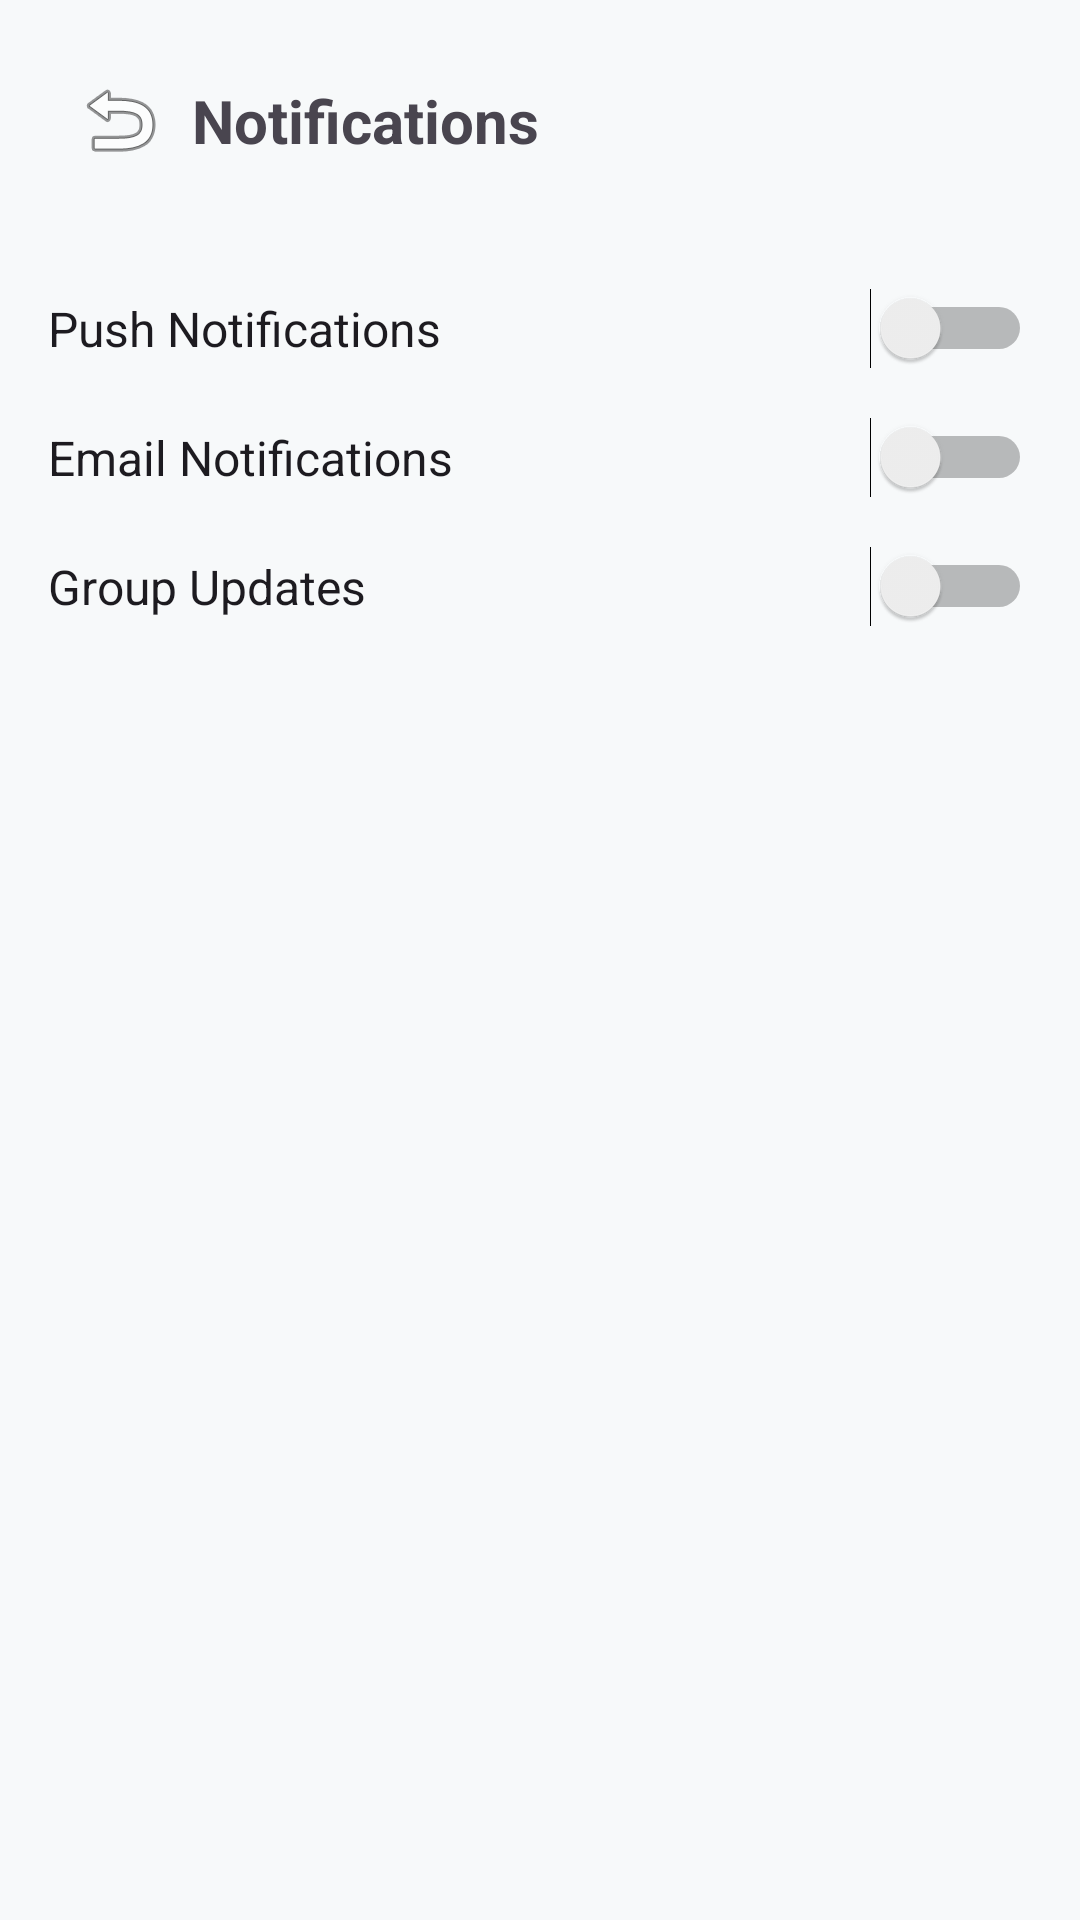

Write the Android layout XML for this screen, with the resource values it uses.
<!-- AndroidManifest.xml: application theme Theme.Finners -->
<!-- res/layout/activity_notifications.xml -->
<?xml version="1.0" encoding="utf-8"?>
<androidx.constraintlayout.widget.ConstraintLayout xmlns:android="http://schemas.android.com/apk/res/android"
    xmlns:app="http://schemas.android.com/apk/res-auto"
    android:layout_width="match_parent"
    android:layout_height="match_parent"
    android:padding="16dp">

    <ImageButton
        android:id="@+id/btnBack"
        android:layout_width="48dp"
        android:layout_height="48dp"
        android:background="?attr/selectableItemBackgroundBorderless"
        android:src="@android:drawable/ic_menu_revert"
        app:layout_constraintStart_toStartOf="parent"
        app:layout_constraintTop_toTopOf="parent"
        android:contentDescription="Back" />

    <TextView
        android:id="@+id/tvTitle"
        android:layout_width="wrap_content"
        android:layout_height="wrap_content"
        android:text="Notifications"
        android:textSize="20sp"
        android:textStyle="bold"
        app:layout_constraintBottom_toBottomOf="@+id/btnBack"
        app:layout_constraintStart_toEndOf="@+id/btnBack"
        app:layout_constraintTop_toTopOf="@+id/btnBack" />

    <Switch
        android:id="@+id/switchPush"
        android:layout_width="match_parent"
        android:layout_height="wrap_content"
        android:layout_marginTop="32dp"
        android:text="Push Notifications"
        android:textSize="16sp"
        app:layout_constraintTop_toBottomOf="@+id/btnBack" />

    <Switch
        android:id="@+id/switchEmail"
        android:layout_width="match_parent"
        android:layout_height="wrap_content"
        android:layout_marginTop="16dp"
        android:text="Email Notifications"
        android:textSize="16sp"
        app:layout_constraintTop_toBottomOf="@+id/switchPush" />

    <Switch
        android:id="@+id/switchGroups"
        android:layout_width="match_parent"
        android:layout_height="wrap_content"
        android:layout_marginTop="16dp"
        android:text="Group Updates"
        android:textSize="16sp"
        app:layout_constraintTop_toBottomOf="@+id/switchEmail" />

</androidx.constraintlayout.widget.ConstraintLayout>
<!-- resources referenced by this layout -->
<resources>
  <style name="Theme.Finners" parent="Base.Theme.Finners" />
  <style name="Base.Theme.Finners" parent="Theme.Material3.DayNight.NoActionBar">
          
          <item name="colorPrimary">@color/colorPrimary</item>
          <item name="colorOnPrimary">@color/white</item>
          <item name="colorPrimaryContainer">@color/colorPrimary</item>
          <item name="colorOnPrimaryContainer">@color/white</item>
          
          
          <item name="colorSecondary">@color/colorSecondary</item>
          <item name="colorOnSecondary">@color/white</item>
          <item name="colorSecondaryContainer">@color/colorSecondary</item>
          <item name="colorOnSecondaryContainer">@color/white</item>
  
          <item name="android:colorBackground">@color/colorBackground</item>
          <item name="colorSurface">@color/colorSurface</item>
          <item name="colorOnSurface">@color/colorTextPrimary</item>
          <item name="android:textColorPrimary">@color/colorTextPrimary</item>
          <item name="android:textColorSecondary">@color/colorTextSecondary</item>
          
          <item name="colorTextSecondary">@color/colorTextSecondary</item>
          
          
      </style>
  <color name="colorPrimary">#1CC29F</color>
  <color name="white">#FFFFFFFF</color>
  <color name="colorSecondary">#FF652F</color>
  <color name="colorBackground">#F7F9FA</color>
  <color name="colorSurface">#FFFFFF</color>
  <color name="colorTextPrimary">#333333</color>
  <color name="colorTextSecondary">#757575</color>
</resources>
